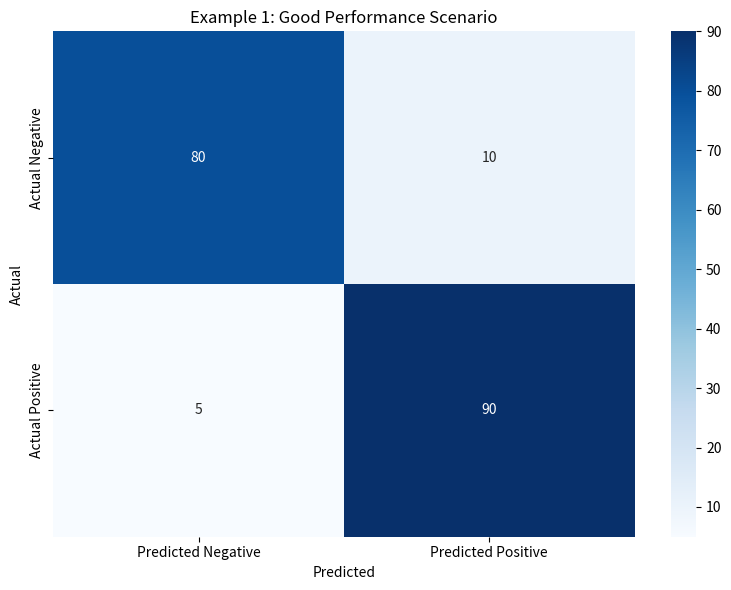
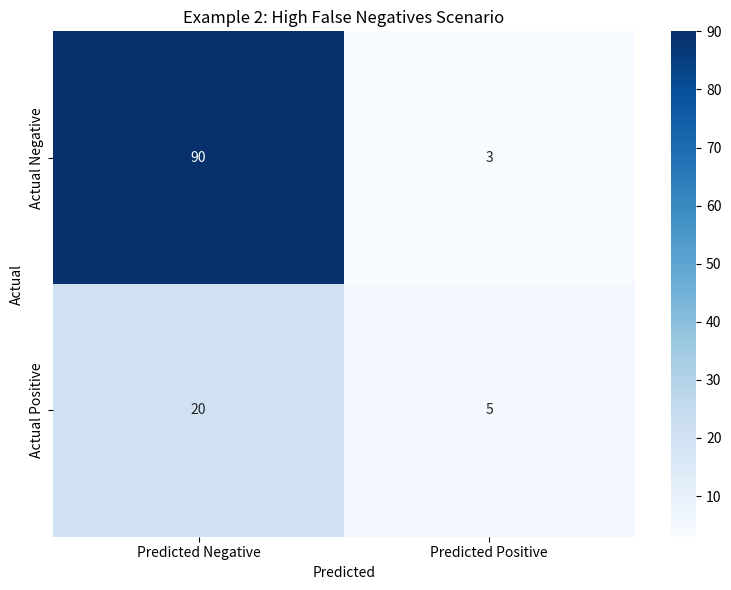
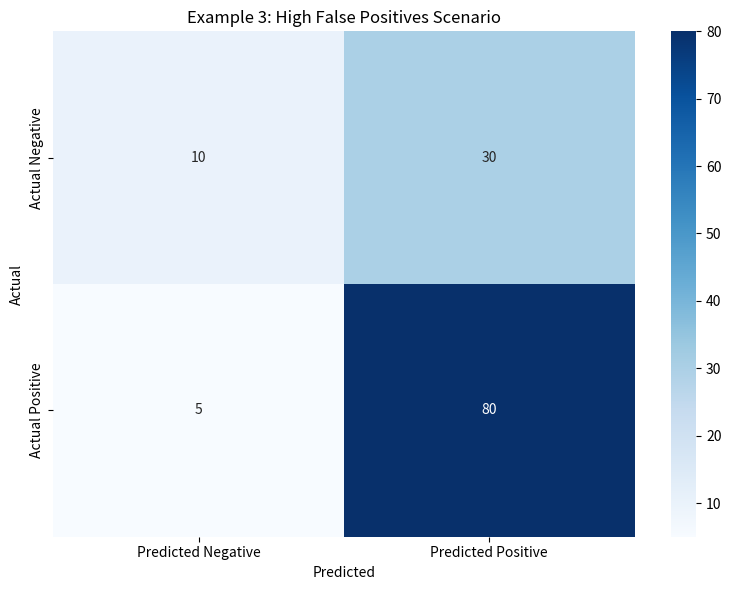

The script that saved these images, in order:
import math
import matplotlib.pyplot as plt
import numpy as np
import seaborn as sns


def plot_confusion_matrix(tp, tn, fp, fn, title="Confusion Matrix"):
    """
    Plots a confusion matrix heatmap.

    Args:
        tp (int): True Positives
        tn (int): True Negatives
        fp (int): False Positives
        fn (int): False Negatives
        title (str): Title for the plot
    """
    cm = np.array([[tn, fp], [fn, tp]])

    plt.figure(figsize=(8, 6))

    sns.heatmap(
        cm,
        annot=True,
        fmt="d",
        cmap="Blues",
        xticklabels=["Predicted Negative", "Predicted Positive"],
        yticklabels=["Actual Negative", "Actual Positive"],
    )

    plt.title(title)
    plt.ylabel("Actual")
    plt.xlabel("Predicted")
    plt.tight_layout()
    plt.show()


def calculate_metrics(tp, tn, fp, fn):
    """
    Calculates classification model evaluation metrics
    from a confusion matrix.

    Args:
        tp (int): True Positives
        tn (int): True Negatives
        fp (int): False Positives
        fn (int): False Negatives

    Returns:
        dict: A dictionary containing the calculated metric values.
    """

    total = tp + tn + fp + fn
    if total == 0:
        print("Error: Total elements is zero, cannot calculate metrics.")
        return {}

    # Accuracy
    accuracy = (tp + tn) / total

    # Sensitivity (Recall)
    sensitivity_denominator = tp + fn
    sensitivity = tp / sensitivity_denominator if sensitivity_denominator != 0 else 0.0

    # Specificity
    specificity_denominator = tn + fp
    specificity = tn / specificity_denominator if specificity_denominator != 0 else 0.0

    # Precision
    precision_denominator = tp + fp
    precision = tp / precision_denominator if precision_denominator != 0 else 0.0

    # F1-Score
    # F1-Score can only be calculated if Precision and Sensitivity are valid
    f1_score = 0.0
    if precision + sensitivity != 0:
        f1_score = 2 * (precision * sensitivity) / (precision + sensitivity)

    metrics = {
        "Accuracy": accuracy,
        "Sensitivity (Recall)": sensitivity,
        "Specificity": specificity,
        "Precision": precision,
        "F1-Score": f1_score,
    }

    return metrics


# Example Usage
print("--- Classification Metrics Calculator ---")

# Example 1: A good scenario
tp_example1 = 90
tn_example1 = 80
fp_example1 = 10
fn_example1 = 5

print("\nCalculating for Example 1 (Arbitrary Scenario 1):")
print(f"TP: {tp_example1}, TN: {tn_example1}, FP: {fp_example1}, FN: {fn_example1}")
results_example1 = calculate_metrics(tp_example1, tn_example1, fp_example1, fn_example1)

if results_example1:
    for metric, value in results_example1.items():
        print(f"- {metric}: {value:.4f}")

plot_confusion_matrix(
    tp_example1,
    tn_example1,
    fp_example1,
    fn_example1,
    "Example 1: Good Performance Scenario",
)

print("-" * 50)

# Example 2: A scenario with few actual positives (high FN)
tp_example2 = 5
tn_example2 = 90
fp_example2 = 3
fn_example2 = 20

print("\nCalculating for Example 2 (Arbitrary Scenario 2 - More False Negatives):")
print(f"TP: {tp_example2}, TN: {tn_example2}, FP: {fp_example2}, FN: {fn_example2}")
results_example2 = calculate_metrics(tp_example2, tn_example2, fp_example2, fn_example2)

if results_example2:
    for metric, value in results_example2.items():
        print(f"- {metric}: {value:.4f}")

plot_confusion_matrix(
    tp_example2,
    tn_example2,
    fp_example2,
    fn_example2,
    "Example 2: High False Negatives Scenario",
)

print("-" * 50)

# Example 3: A scenario with few actual negatives (high FP)
tp_example3 = 80
tn_example3 = 10
fp_example3 = 30
fn_example3 = 5

print("\nCalculating for Example 3 (Arbitrary Scenario 3 - More False Positives):")
print(f"TP: {tp_example3}, TN: {tn_example3}, FP: {fp_example3}, FN: {fn_example3}")
results_example3 = calculate_metrics(tp_example3, tn_example3, fp_example3, fn_example3)

if results_example3:
    for metric, value in results_example3.items():
        print(f"- {metric}: {value:.4f}")

plot_confusion_matrix(
    tp_example3,
    tn_example3,
    fp_example3,
    fn_example3,
    "Example 3: High False Positives Scenario",
)